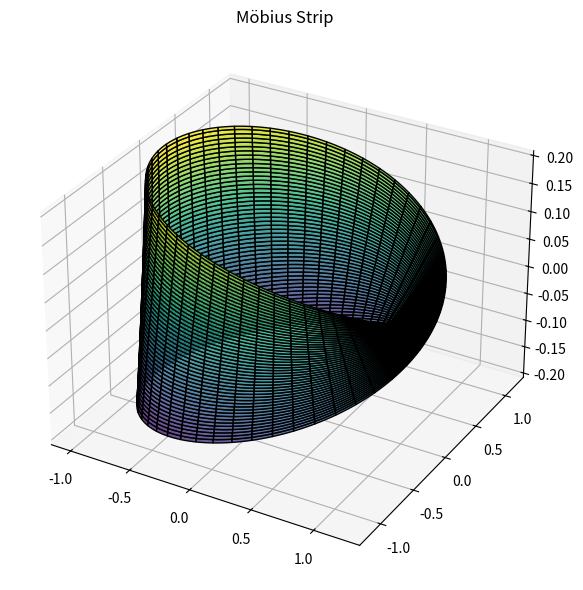

This chart was generated by the following Python code:
import numpy as np
import matplotlib.pyplot as plt
from mpl_toolkits.mplot3d import Axes3D
from scipy.integrate import simpson
from scipy.spatial.distance import euclidean

class MobiusStrip:
    def __init__(self, R=1.0, w=0.2, n=100):
        self.R = R  # Radius from center to the middle of the strip
        self.w = w  # Width of the strip
        self.n = n  
        self.u = np.linspace(0, 2 * np.pi, n)
        self.v = np.linspace(-w / 2, w / 2, n)
        self.U, self.V = np.meshgrid(self.u, self.v)
        self.X, self.Y, self.Z = self.compute_coordinates()

    def compute_coordinates(self):
        U = self.U
        V = self.V
        X = (self.R + V * np.cos(U / 2)) * np.cos(U)
        Y = (self.R + V * np.cos(U / 2)) * np.sin(U)
        Z = V * np.sin(U / 2)
        return X, Y, Z

    def compute_surface_area(self):
        Xu = np.gradient(self.X, axis=1)
        Xv = np.gradient(self.X, axis=0)
        Yu = np.gradient(self.Y, axis=1)
        Yv = np.gradient(self.Y, axis=0)
        Zu = np.gradient(self.Z, axis=1)
        Zv = np.gradient(self.Z, axis=0)
        
        # Cross product magnitude ||Xu x Xv|| gives area element
        cross_x = Yu * Zv - Zu * Yv
        cross_y = Zu * Xv - Xu * Zv
        cross_z = Xu * Yv - Yu * Xv
        area_element = np.sqrt(cross_x**2 + cross_y**2 + cross_z**2)
        
        # Integrate area over parameter space
        area = simpson(simpson(area_element, self.v), self.u)
        return area

    def compute_edge_length(self):
        # Boundary curves for v = -w/2 and v = w/2
        edge1 = np.array([
            (self.X[0, i], self.Y[0, i], self.Z[0, i]) for i in range(self.n)
        ])
        edge2 = np.array([
            (self.X[-1, i], self.Y[-1, i], self.Z[-1, i]) for i in range(self.n)
        ])

        def compute_length(points):
            return sum(euclidean(points[i], points[i + 1]) for i in range(len(points) - 1))
        
        return compute_length(edge1) + compute_length(edge2)

    def plot(self):
        fig = plt.figure(figsize=(10, 6))
        ax = fig.add_subplot(111, projection='3d')
        ax.plot_surface(self.X, self.Y, self.Z, cmap='viridis', edgecolor='k', alpha=0.8)
        ax.set_title("Möbius Strip")
        plt.tight_layout()
        plt.show()

mobius = MobiusStrip(R=1, w=0.4, n=200)
surface_area = mobius.compute_surface_area()
edge_length = mobius.compute_edge_length()
mobius.plot()

(surface_area, edge_length)
